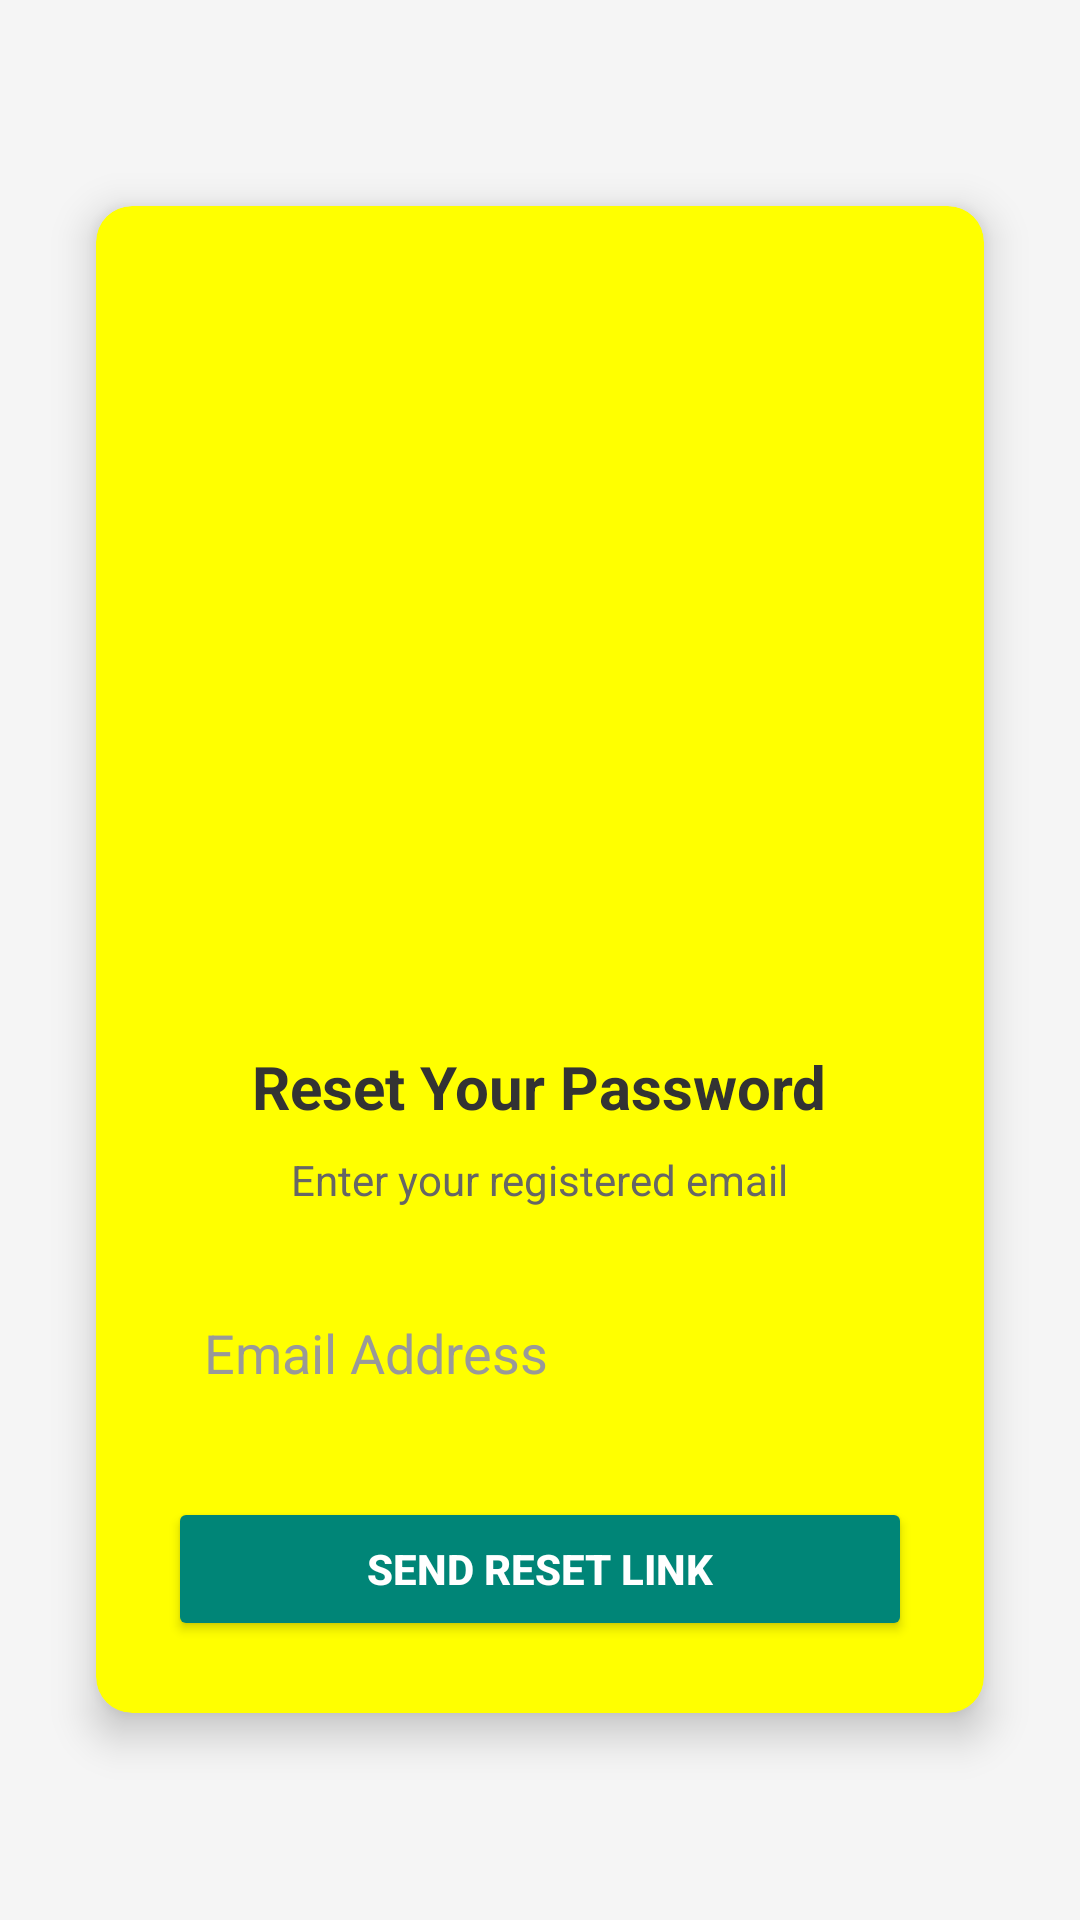

Layout XML and referenced resources for this Android screen:
<!-- AndroidManifest.xml: application theme Theme.MyProjectt -->
<!-- res/layout/activity_reset_password.xml -->
<RelativeLayout xmlns:android="http://schemas.android.com/apk/res/android"
    xmlns:app="http://schemas.android.com/apk/res-auto"
    android:id="@+id/main"
    android:layout_width="match_parent"
    android:layout_height="match_parent"
    android:background="#F5F5F5"
    android:padding="16dp">

    
    <androidx.cardview.widget.CardView
        android:layout_width="match_parent"
        android:layout_height="wrap_content"
        android:layout_margin="16dp"
        android:layout_centerInParent="true"
        app:cardCornerRadius="12dp"
        app:cardElevation="8dp"
        android:backgroundTint="#FFFF00">

        <LinearLayout
            android:layout_width="match_parent"
            android:layout_height="wrap_content"
            android:orientation="vertical"
            android:padding="24dp">

            
            <ImageView
                android:layout_width="240dp"
                android:layout_height="240dp"
                android:layout_gravity="center"
                android:src="@drawable/passwordicoon"
            android:contentDescription="fgf" />

            <TextView
                android:layout_width="wrap_content"
                android:layout_height="wrap_content"
                android:layout_marginTop="16dp"
                android:layout_gravity="center"
                android:text="Reset Your Password"
                android:textColor="#333333"
                android:textSize="20sp"
                android:textStyle="bold" />

            <TextView
                android:layout_width="wrap_content"
                android:layout_height="wrap_content"
                android:layout_marginTop="8dp"
                android:layout_gravity="center"
                android:text="Enter your registered email"
                android:textColor="#666666"
                android:textSize="14sp" />

            
            <EditText
                android:id="@+id/emailAddress"
                android:layout_width="match_parent"
                android:layout_height="wrap_content"
                android:layout_marginTop="24dp"
                android:background="@drawable/bg_edit_text"
                android:hint="Email Address"
                android:inputType="textEmailAddress"
                android:padding="12dp"
                android:textColor="#333333"
                android:textColorHint="#999999" />

            
            <Button
                android:id="@+id/sendResetLink"
                android:layout_width="match_parent"
                android:layout_height="wrap_content"
                android:layout_marginTop="24dp"
                android:backgroundTint="#008577"
                android:text="Send Reset Link"
                android:textColor="#FFFFFF"
                android:textStyle="bold" />
        </LinearLayout>

    </androidx.cardview.widget.CardView>
</RelativeLayout>
<!-- resources referenced by this layout -->
<resources>
  <style name="Theme.MyProjectt" parent="Base.Theme.MyProjectt" />
  <style name="Base.Theme.MyProjectt" parent="Theme.Material3.DayNight.NoActionBar">
          
          
      </style>
</resources>
